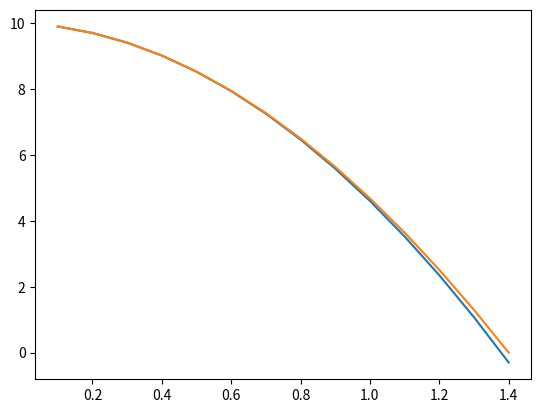

Source code (Python):
import matplotlib.pyplot as plt
import math

# Constants and initial values
t = 0.0    #[s] time starts at zero
dt= 0.1  #[s]  time step
vy1 = 0.0  #[m/s] starting speed w/o drag
vy2 = 0.0  #[m/s] starting speed w drag
y1 = 10.0   #[m]  start altitude w/o drag
y2 = 10.0   #[m]  start altitude w drag
g = 9.81   #[m/s2] gravity acceleration
m = 2.0    #[kg]  mass
CD = 0.47  # Drag coefficient
rho = 1.225  # air density [kg/m3]
S = math.pi*0.15**2  # Effective surface [m2]

# We'll store our values in lists for later plotting
ttab = []
y1tab = []  # y1 without drag
y2tab = []  # y2 with drag

while y1 > 0 or y2 > 0:
    t = t + dt
    F = m * g
    D = 0.5 * CD * rho * vy2 ** 2 * S
    # Without drag
    a1 = (-1.0 * F) / m
    vy1 = vy1 + a1 * dt
    y1 = y1 + vy1 * dt

    # With drag
    a2 = (-1.0 * F + D) / m
    vy2 = vy2 + a2 * dt
    y2 = y2 + vy2 * dt

    ttab.append(t)
    y1tab.append(y1)
    y2tab.append(y2)

plt.plot(ttab, y1tab)
plt.plot(ttab, y2tab)
plt.show()